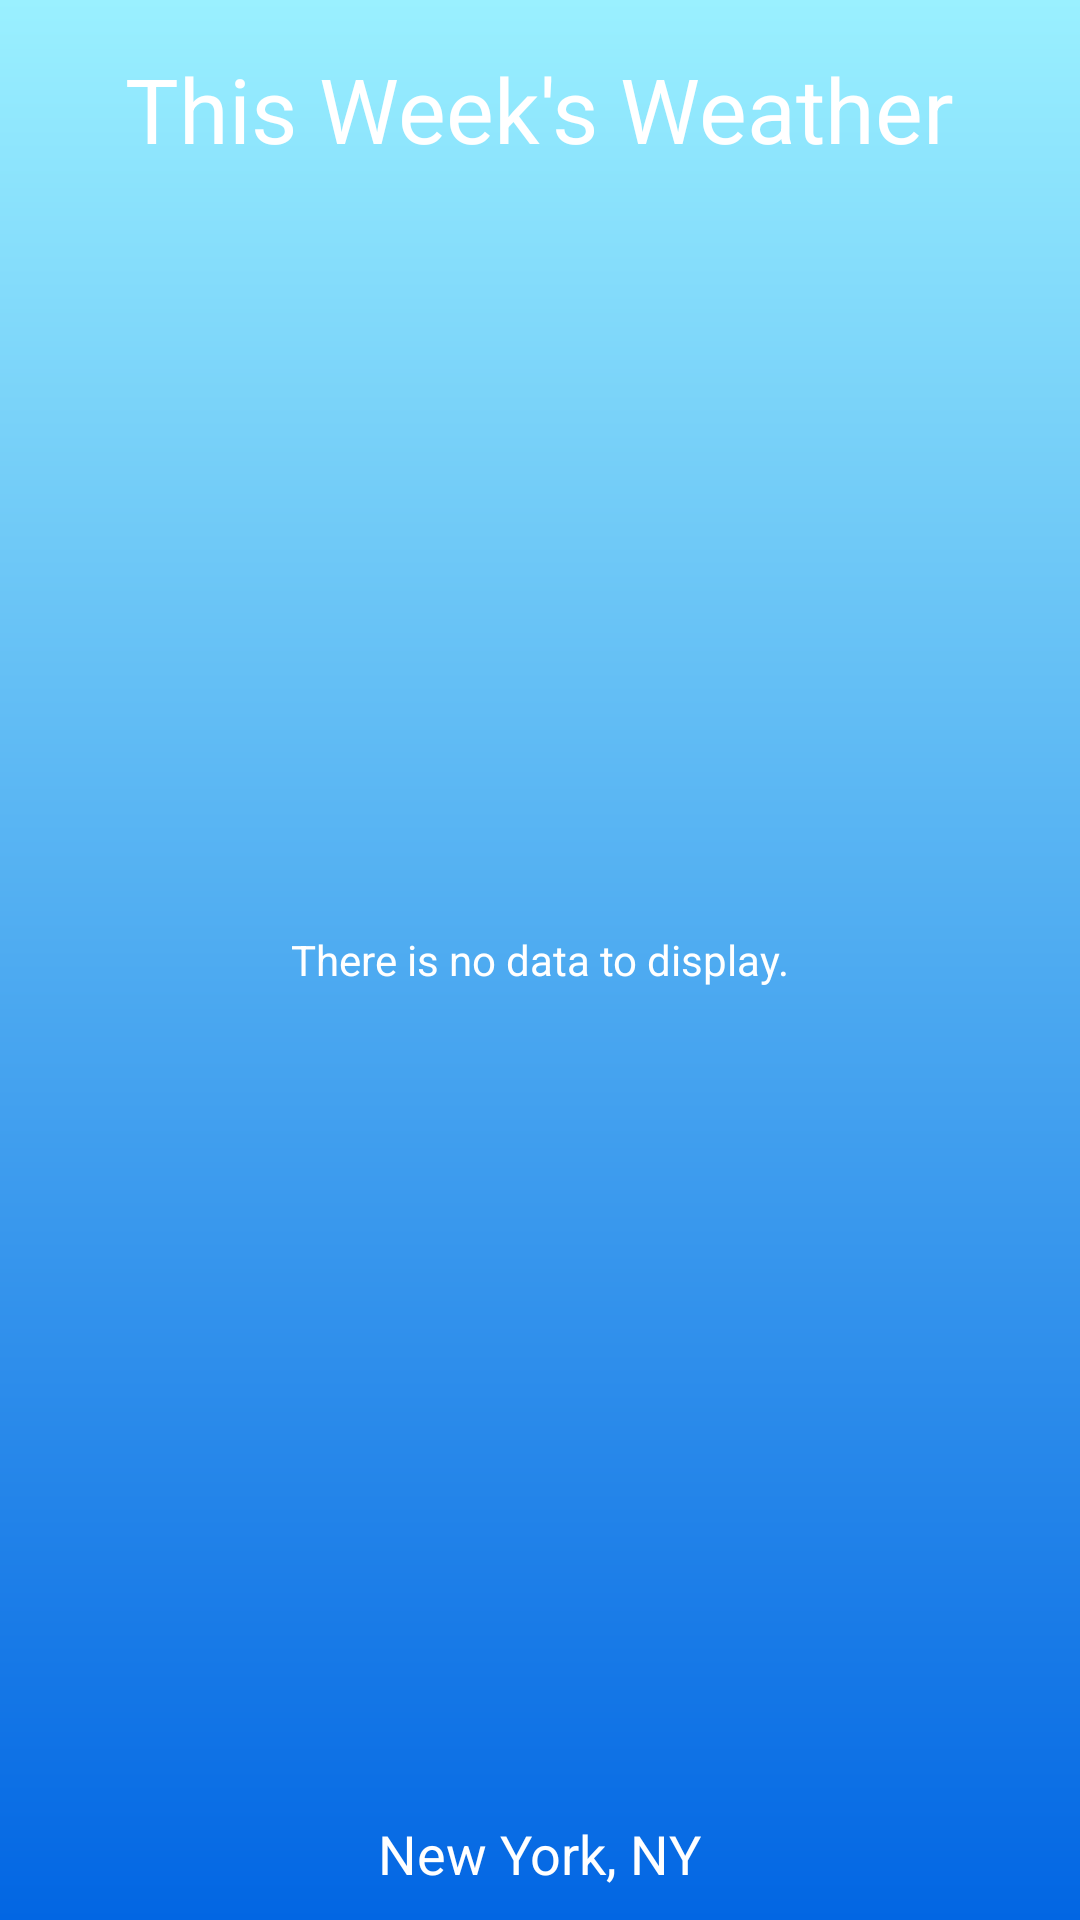

Android layout source for this screen:
<!-- AndroidManifest.xml: application theme AppTheme -->
<!-- res/layout/activity_daily_forecast.xml -->
<RelativeLayout xmlns:android="http://schemas.android.com/apk/res/android"
                xmlns:tools="http://schemas.android.com/tools"
                android:layout_width="match_parent"
                android:layout_height="match_parent"
                android:paddingLeft="@dimen/activity_horizontal_margin"
                android:paddingRight="@dimen/activity_horizontal_margin"
                android:paddingTop="@dimen/activity_vertical_margin"
                android:paddingBottom="@dimen/activity_vertical_margin"
                tools:context="marcel.com.stormy.ui.DailyForecastActivity"
                android:background="@drawable/bg_gradient">

    <ListView
        android:layout_width="match_parent"
        android:layout_height="match_parent"
        android:id="@android:id/list"
        android:layout_alignParentStart="true"
        android:layout_above="@+id/locationLabel"
        android:layout_alignParentLeft="true"
        android:layout_marginTop="8dp"
        android:layout_marginBottom="8dp"
        android:layout_below="@+id/thisWeekLabel"
        android:divider="@null"
        android:dividerHeight="0dp"/>

    <TextView
        android:layout_width="wrap_content"
        android:layout_height="wrap_content"
        android:text="@string/no_daily_forecast_data"
        android:id="@android:id/empty"
        android:layout_centerVertical="true"
        android:layout_centerHorizontal="true"
        android:textColor="#ffffffff"/>

    <TextView
        android:layout_width="wrap_content"
        android:layout_height="wrap_content"
        android:text="This Week&apos;s Weather"
        android:id="@+id/thisWeekLabel"
        android:textColor="#ffffffff"
        android:textSize="30sp"
        android:layout_alignParentTop="true"
        android:layout_centerHorizontal="true"
        android:layout_marginTop="16dp"/>

    <TextView
        android:layout_width="wrap_content"
        android:layout_height="wrap_content"
        android:text="New York, NY"
        android:id="@+id/locationLabel"
        android:layout_alignParentBottom="true"
        android:layout_centerHorizontal="true"
        android:textColor="#ffffffff"
        android:textSize="18sp"
        android:layout_marginBottom="10dp"/>

</RelativeLayout>
<!-- resources referenced by this layout -->
<resources>
  <!-- drawable bg_gradient (drawable) -->
  <?xml version="1.0" encoding="utf-8"?>
  <shape xmlns:android="http://schemas.android.com/apk/res/android"
      android:shape="rectangle">
  
      <gradient
          android:startColor="#9AF0FF"
          android:endColor="#0266E3"
          android:angle="270"
          android:type="linear"
          />
  </shape>
  <string name="no_daily_forecast_data">There is no data to display.</string>
  <style name="AppTheme" parent="android:Theme.Holo.Light.NoActionBar">
          
      </style>
</resources>
